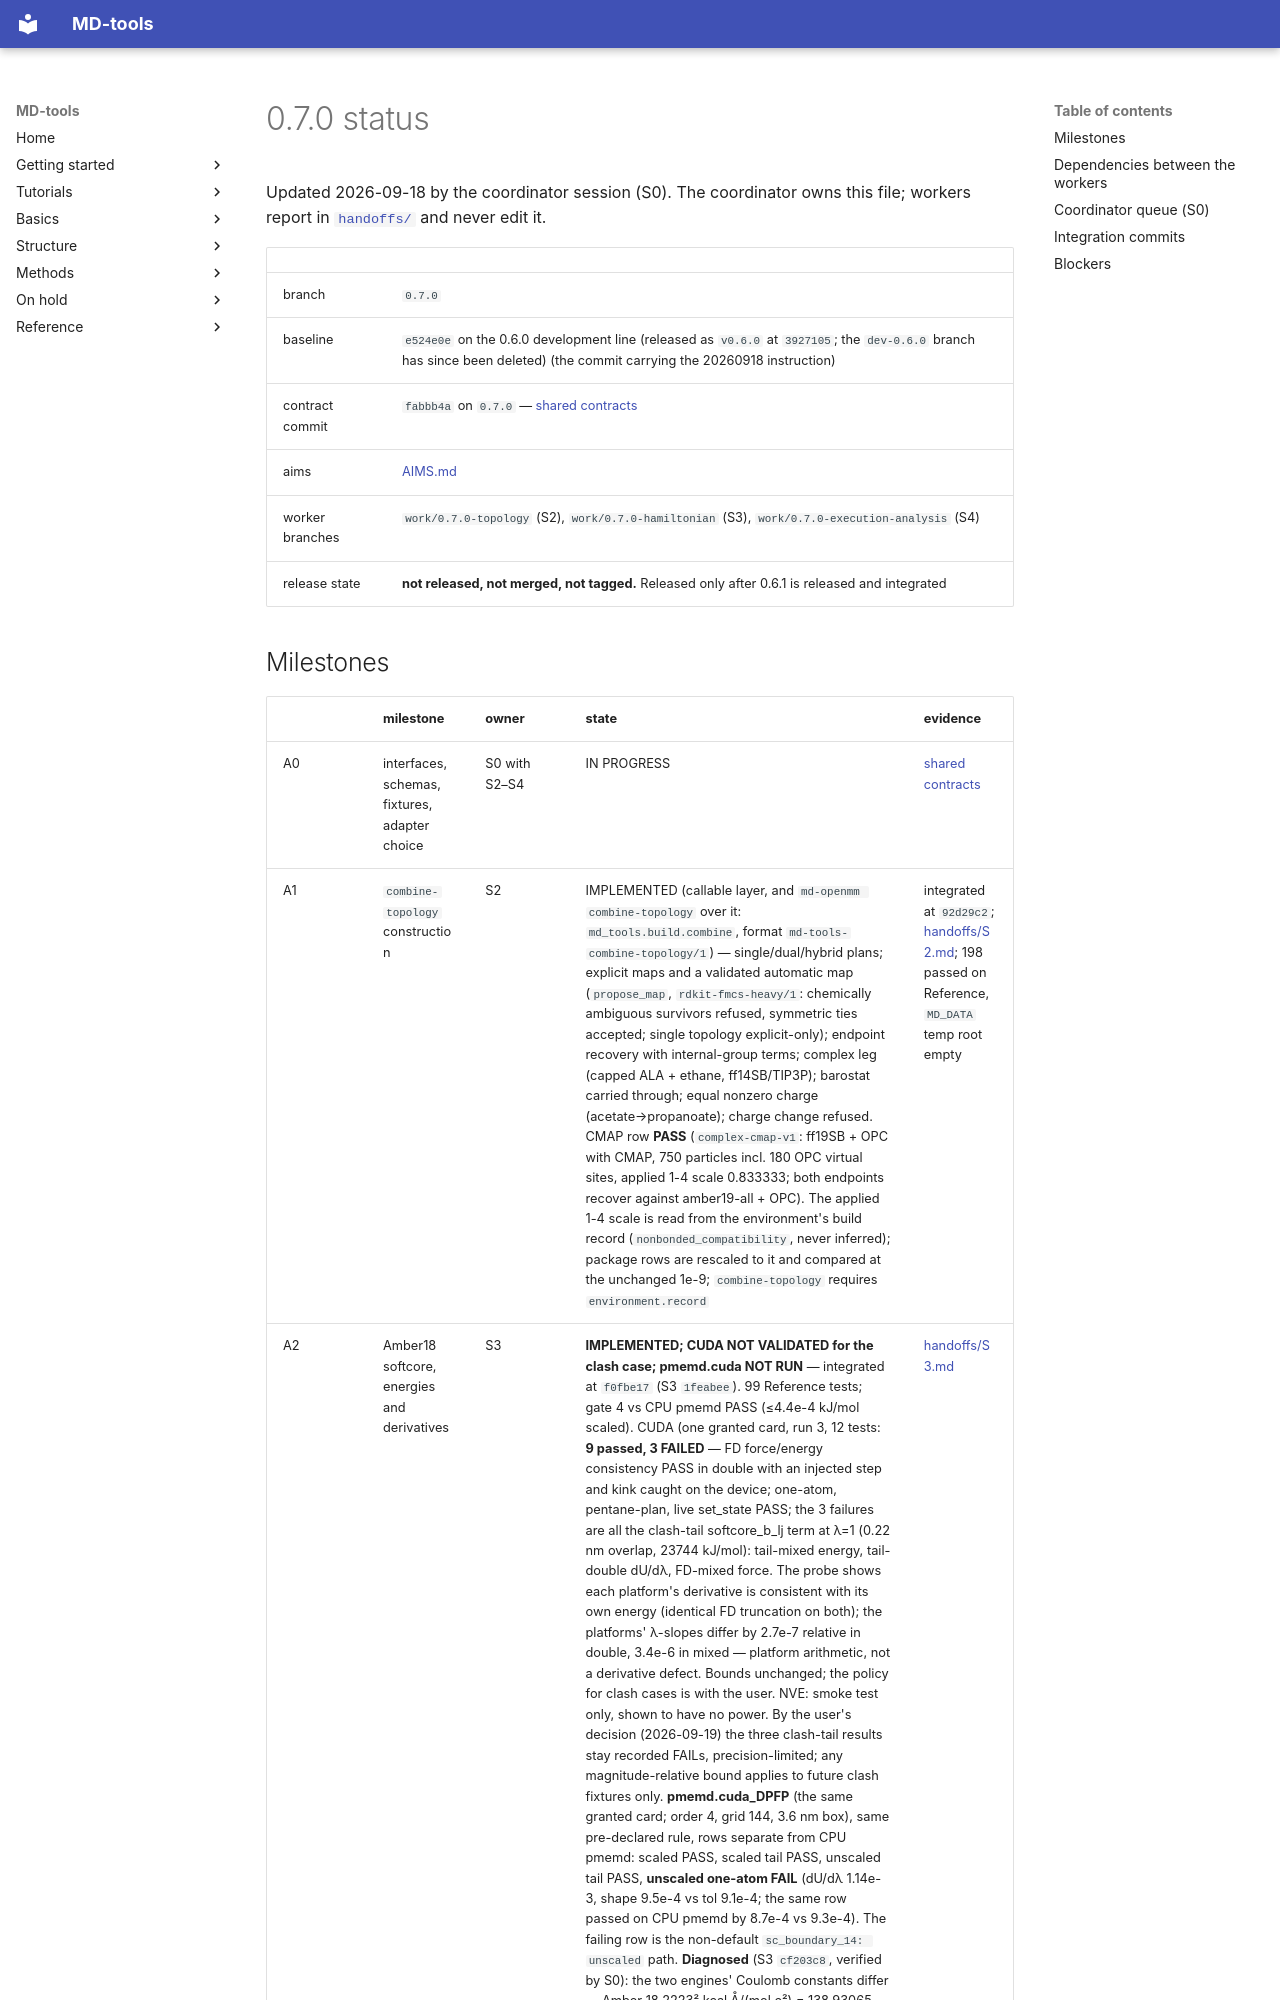

repository: csy0000/MD-tools · page: development/0.7.0/STATUS/index.html · generator: mkdocs

# 0.7.0 status

Updated 2026-09-18 by the coordinator session (S0). The coordinator owns this file; workers report
in [`handoffs/`](handoffs/) and never edit it.

| | |
|---|---|
| branch | `0.7.0` |
| baseline | `e524e0e` on the 0.6.0 development line (released as `v0.6.0` at `3927105`; the `dev-0.6.0` branch has since been deleted) (the commit carrying the 20260918 instruction) |
| contract commit | `fabbb4a` on `0.7.0` — [shared contracts](../shared-contracts.md) |
| aims | [AIMS.md](AIMS.md) |
| worker branches | `work/0.7.0-topology` (S2), `work/0.7.0-hamiltonian` (S3), `work/0.7.0-execution-analysis` (S4) |
| release state | **not released, not merged, not tagged.** Released only after 0.6.1 is released and integrated |
